2-way image classification set "dataset" from GitHub (sergeisidorov123/ml); label vocabulary: human, humanoid.

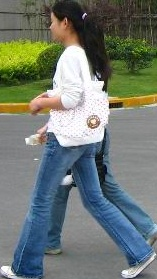
Label: human

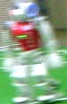
Label: humanoid

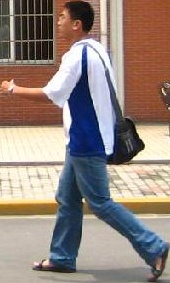
Label: human

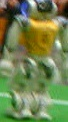
Label: humanoid

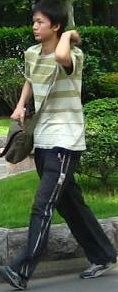
Label: human

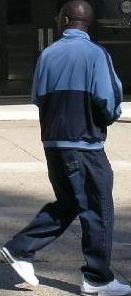
Label: human
